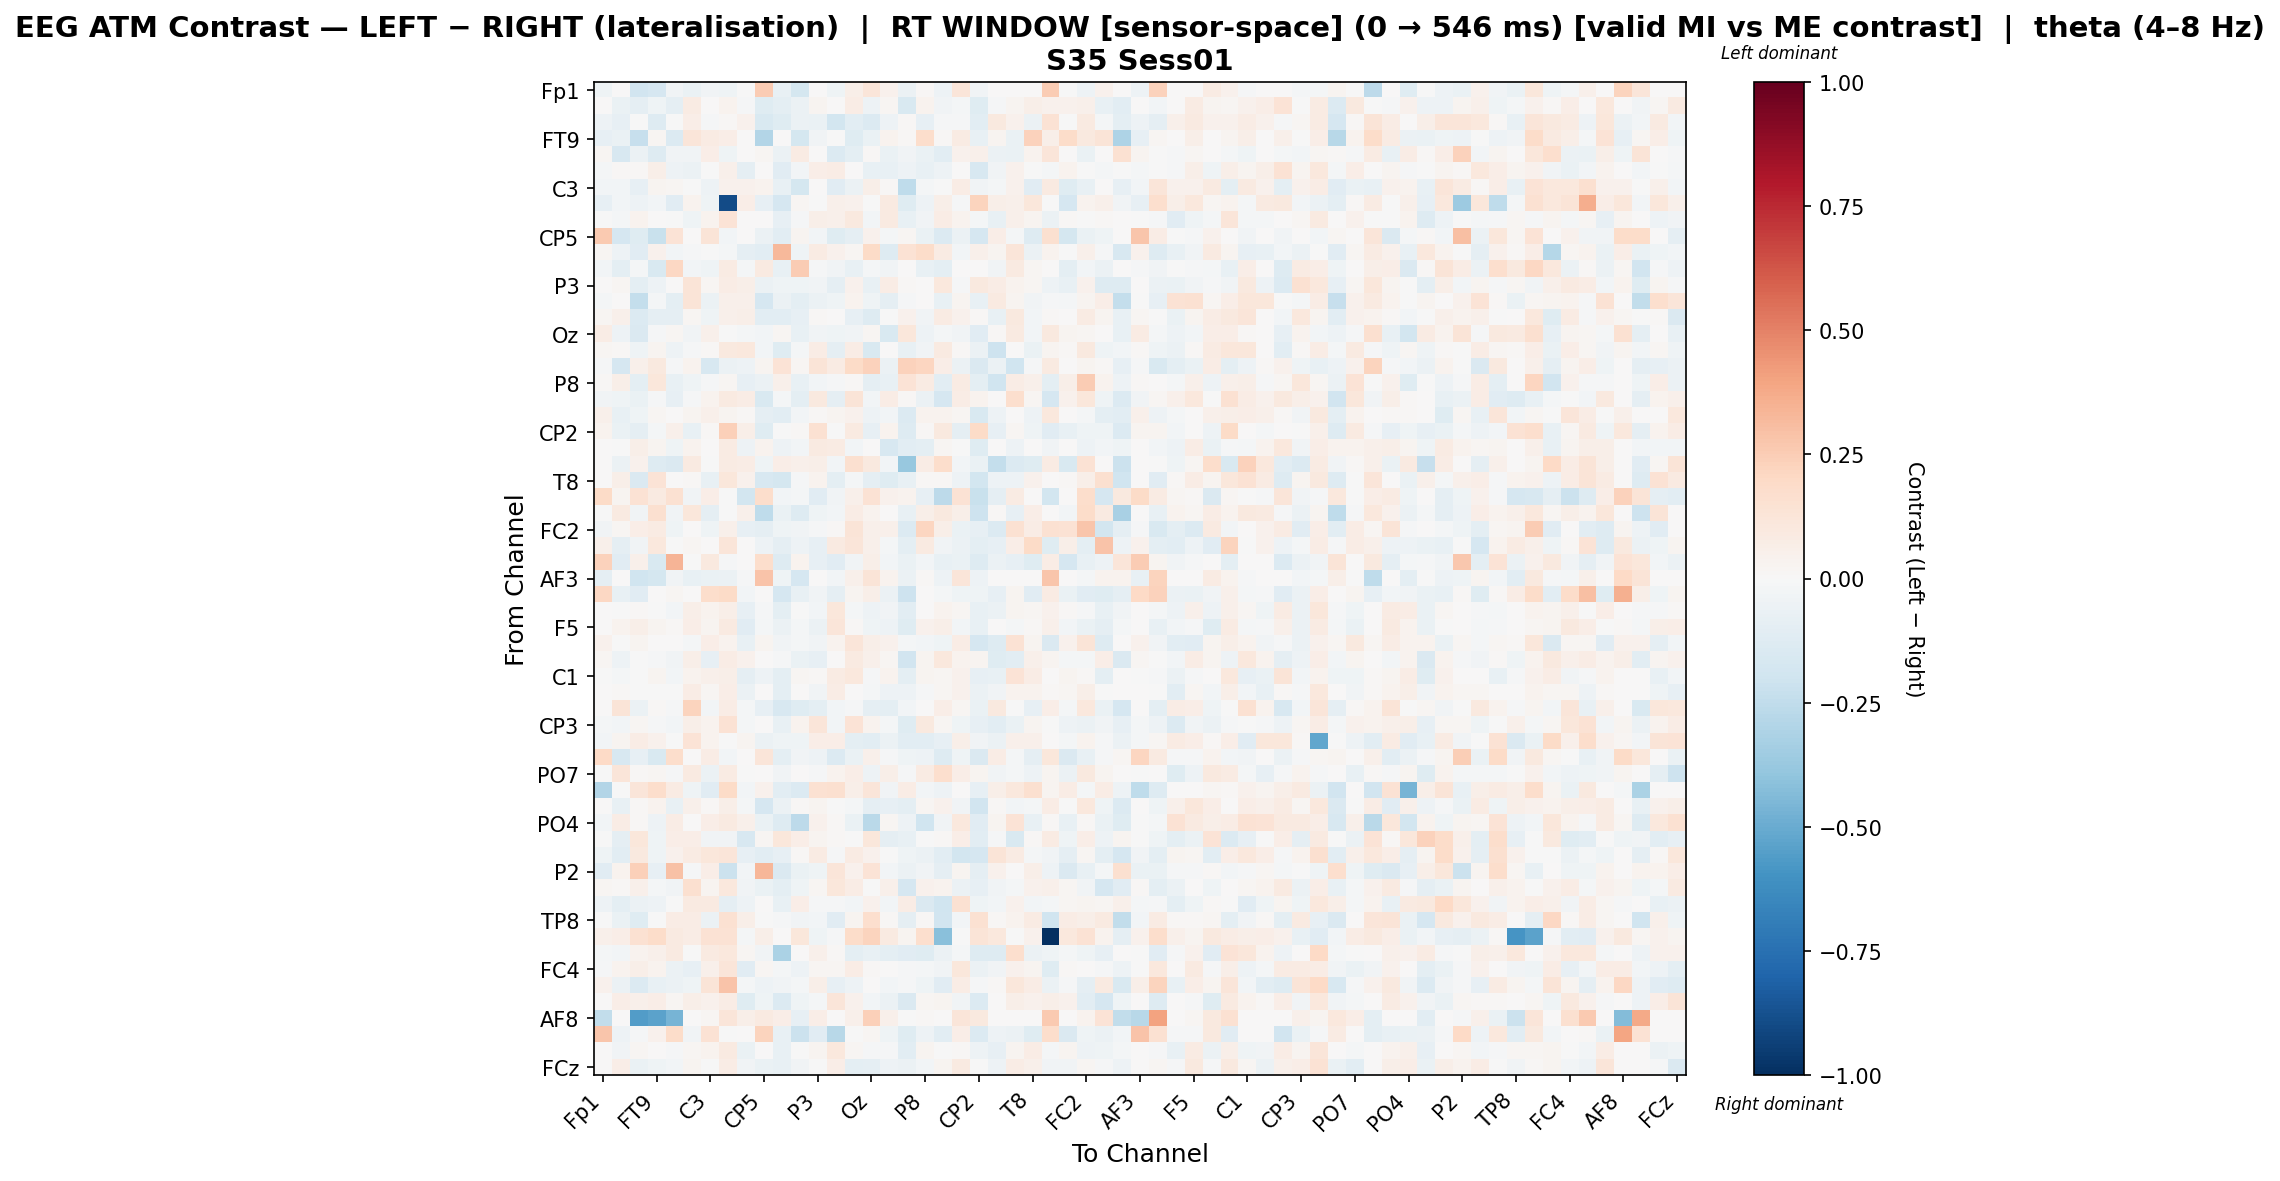

The data file committed next to this chart (first rows):
, Fp1, Fz, F7, FT9, FC5, FC1, C3, T7, TP9, CP5, CP1, Pz, P3, P7, O1, Oz, O2, P4, P8, TP10, CP6, CP2, Cz
Fp1, -0.04524, 0.0, -0.192, -0.1641, -0.03326, -0.06937, -0.03125, -0.04064, -0.00583, 0.2502, -0.0706, -0.1736, 0.0, -0.04073, 0.05789, 0.1219, 0.04387, -0.05559, 0.01103, -0.04809, 0.1182, -0.0375, 0.0
Fz, 0.0, -0.06947, -0.09303, -0.04266, -0.09214, 0.08444, 0.003908, 0.03253, -0.0112, -0.1192, -0.09537, -0.06009, 0.02542, 0.005492, 0.07804, -0.04763, 0.01908, -0.1524, 0.03657, -0.03468, -0.01938, -0.124, -0.008617
F7, -0.05422, -0.07863, -0.005087, -0.1263, -0.0007826, 0.06602, -0.00835, 0.01149, 0.04274, -0.1518, -0.1241, -0.06211, -0.06265, -0.1871, -0.1047, -0.1366, -0.05401, 0.0149, -0.08481, -0.01388, -0.007955, -0.1072, 0.09917
FT9, -0.08487, -0.06889, -0.2333, 0.01741, -0.135, 0.1219, 0.08479, 0.06962, 0.0, -0.2942, 0.003465, -0.1765, -0.03412, -0.003664, -0.1189, -0.06689, 0.03906, 0.01121, 0.1756, 0.008545, 0.08149, -0.07174, 0.02958
FC5, 0.02049, -0.1569, -0.05908, -0.1311, -0.03379, -0.03643, 0.06746, -0.04291, 0.0005255, 0.01729, -0.05772, 0.0825, 0.0, -0.1366, -0.09988, 0.009457, -0.06975, -0.03836, -0.06711, -0.1036, 0.0397, 0.05025, -0.06163
FC1, -0.02134, 0.008621, 0.01435, 0.05853, -0.05205, -0.05999, -6.631392503878597e-05, 0.05174, -0.09164, 0.0, -0.1132, -0.02782, 0.06874, 0.07444, 0.004729, -0.07261, -0.07174, -0.05301, -0.07434, -0.05292, 0.004642, -0.1633, -0.03159
C3, -0.02491, -0.02554, -0.08452, 0.0289, 0.02059, -0.005038, -0.05232, 0.04305, 0.04326, 0.03221, -0.07648, -0.1726, 0.007078, -0.115, -0.06021, 0.0602, 0.01153, -0.2527, -0.02126, -0.006263, 0.07129, -0.03387, -0.01954
T7, -0.08321, -0.02861, -0.05426, -0.02363, -0.1139, 0.03494, -0.04381, -0.8907, 0.06706, -0.08494, -0.1689, 0.01589, -0.0009749, 0.05065, 0.04592, -0.002359, 0.08799, -0.1196, -0.05242, 0.06206, -0.01221, 0.2228, 0.0549
TP9, -0.002779, -0.02334, 0.03172, 0.0, -0.0008483, -0.04657, 0.03595, 0.1356, 0.001259, 0.0, -0.08462, -0.01288, 0.05926, 0.0498, 0.1008, -0.02771, 0.08819, -0.07181, -0.03796, 0.0729, 0.03269, -0.02219, -0.07765
CP5, 0.262, -0.1708, -0.1233, -0.2207, 0.1332, 0.0, 0.1294, -0.02655, 0.0, -0.06019, -0.1019, 0.03031, -0.02585, -0.1247, -0.09297, 0.03922, -0.02026, 0.02252, -0.06333, -0.1363, -0.05688, -0.1714, 0.06915
CP1, 0.02228, -0.05376, -0.1161, 0.04219, -0.02923, -0.01433, -0.003637, -0.02098, -0.09061, -0.1074, 0.326, -0.0448, 0.07954, 0.04177, 0.01919, 0.1925, -0.1306, 0.1445, 0.1875, 0.08113, -0.02685, 0.05193, 0.02764
Pz, -0.02688, -0.094, -0.01763, -0.1553, 0.2047, -0.03111, -0.04624, 0.08177, -0.01778, 0.08826, -0.07069, 0.255, -0.01154, -0.03607, -0.07268, -0.0208, -0.03228, 0.007107, -0.07535, -0.1005, 0.0007252, 0.00134, -0.036
P3, 0.0, 0.01827, -0.09599, -0.04693, 0.0, 0.1274, 0.02066, 0.07371, 0.06243, -0.05601, -0.0413, -0.04292, -0.03254, -0.09213, 0.04444, -0.07335, 0.07285, 0.01373, 0.00236, 0.1084, -0.007893, 0.09732, 0.07278
P7, -0.01806, 0.006583, -0.2368, -0.01728, -0.09469, 0.1293, -0.05611, 0.04837, 0.05111, -0.1709, -0.05575, -0.09919, -0.05674, -0.03916, 0.03829, -0.04652, -0.09016, -0.01216, 0.005026, -0.07592, 0.02703, -0.07618, 0.0895
O1, 0.02049, 0.05277, -0.1333, -0.09023, -0.0888, 0.02113, -0.04349, 0.05316, 0.05659, -0.1078, -0.1087, -0.07913, 0.01009, 0.0003512, -0.08145, -0.1304, -0.003977, 0.04626, -0.03311, 0.08518, 0.04624, 0.009728, -0.07447
Oz, 0.07038, -0.04937, -0.142, -0.01561, 0.01857, -0.03495, 0.05021, -0.002309, -0.02215, -0.02771, 0.02001, -0.0724, -0.03694, -0.04151, -0.03367, 0.02015, -0.1499, 0.1166, -0.04996, -0.02042, -0.03748, -0.1147, 0.01019
O2, 0.01803, 0.01176, -0.04268, 0.02884, -0.04951, -0.01004, 0.01422, 0.09624, 0.1087, -0.03014, -0.118, -0.02069, 0.07481, -0.08802, 0.07276, -0.1485, 0.006544, -0.07628, -0.03714, 0.08851, 0.01444, -0.05544, -0.2054
P4, -0.01183, -0.1697, 0.05312, 0.09379, -0.008551, 0.03832, -0.1635, -0.05607, -0.04803, 0.0301, 0.1342, 0.02174, 0.1304, 0.08427, 0.1914, 0.2323, -0.06032, 0.2327, 0.2185, 0.06976, -0.05783, -0.1434, -0.06134
P8, 0.00811, 0.05661, -0.09735, 0.1121, -0.07482, -0.04582, -0.01479, 0.01753, -0.07874, -0.05706, 0.05057, -0.07517, -0.02855, -0.007829, 0.008085, -0.09372, -0.074, 0.1351, 0.08315, -0.1028, 0.08053, -0.1002, -0.2005
TP10, -0.03471, -0.04568, -0.06446, -0.01367, -0.08273, -0.009083, 0.03135, 0.09259, 0.07224, -0.1507, -0.02196, -0.09474, 0.1004, -0.09245, 0.1314, -0.02903, 0.07388, 0.008048, -0.06226, -0.1675, 0.07498, 0.03291, 0.0009558
CP6, 0.05119, -0.07272, -0.04007, 0.02308, 0.0009699, 0.02975, 0.04914, 0.02851, 0.01288, -0.08875, -0.1086, -0.02426, 0.0105, 0.02423, 0.03983, -0.0491, -0.0277, -0.1341, 0.03475, 0.03744, 0.01787, -0.1545, -0.05283
CP2, 0.03537, -0.06544, -0.08811, -0.01775, 0.05377, -0.07088, 0.008461, 0.2389, 0.05868, -0.1234, -0.002055, 0.01265, 0.1556, -0.006895, 0.09089, -0.0844, 0.03595, -0.1263, 0.009856, 0.09474, -0.09353, 0.191, -0.0858
Cz, 0.0, -0.004284, 0.06123, 0.02615, -0.03914, 0.03523, 0.004919, 0.08066, -0.05181, 0.03214, -0.04928, -0.02933, 0.08888, 0.08588, -0.02626, 0.004514, -0.1574, -0.1066, -0.09527, 0.01713, -0.000363, -0.1197, 0.001189
C4, 0.0, -0.05489, 0.03957, -0.1268, -0.1463, 0.08758, -0.0009676, 0.08387, 0.07659, -0.03931, 0.06542, 0.05165, 0.06055, -0.02386, 0.1631, 0.09496, -0.02594, -0.3785, 0.07402, 0.1763, -0.02898, -0.06613, -0.2347
T8, 0.0, 0.06249, -0.1443, 0.1381, 0.002317, 0.0144, -0.07756, 0.1162, 0.0443, -0.1611, -0.1797, -0.01561, 0.03891, -0.09418, -0.02209, -0.0878, -0.119, -0.07732, 0.01329, 0.01438, -0.04711, -0.1867, -0.04923
FT10, 0.1904, 0.02366, 0.1441, 0.09223, 0.1527, -0.03291, 0.06722, -0.003633, -0.187, 0.1769, -0.0258, -0.0168, -0.1108, -0.0384, 0.05115, 0.1409, 0.03946, 0.03564, -0.07895, -0.2584, 0.1436, -0.2239, -0.08931
FC6, -0.001853, 0.09153, -0.03281, 0.1588, -0.03758, 0.1145, -0.09164, -0.00403, 0.05013, -0.2502, -0.06522, -0.1279, -0.04046, -0.02878, 0.07528, 0.03331, 0.00668, -0.07062, 0.05788, 0.0964, 0.05593, -0.21, 0.008031
FC2, -0.03462, 0.01602, 0.06368, 0.08275, -0.04507, 0.002522, -0.04126, 0.0525, -0.08536, -0.08597, -0.04289, -0.03482, -0.009272, 0.01091, 0.1296, 0.05296, 0.0472, -0.1388, 0.2156, 0.05621, -0.06332, -0.08225, -0.1339
F8, 0.04965, -0.08599, -0.03902, 0.1089, -0.003606, 0.02123, 0.00208, 0.1192, 0.006516, -0.04823, -0.09077, -0.0509, -0.08429, 0.09021, 0.1175, 0.04775, -0.02046, -0.1004, 0.09341, -0.03606, -0.05868, -0.1006, -0.08388
AF7, 0.2332, -0.1158, 0.05341, -0.1549, 0.3437, -0.004758, 0.101, -0.01336, 0.0, 0.1796, -0.1273, 0.03773, -0.08075, -0.1119, -0.03267, 0.05907, -0.02472, -0.06983, -0.02387, -0.07171, -0.06574, -0.1275, -0.05561
AF3, -0.08743, 0.0, -0.1984, -0.175, -0.03855, -0.07367, -0.06698, -0.05733, -0.008754, 0.284, -0.04175, -0.1716, 0.0, -0.02904, 0.05025, 0.1309, 0.03162, -0.05736, 0.01118, -0.05252, 0.1241, -0.04803, 0.0
AFz, 0.207, -0.07513, -0.1163, 0.004921, 0.01824, 0.007127, 0.1723, 0.1907, -0.02915, 0.005025, -0.1695, -0.07682, -0.03557, -0.0864, 0.02456, 0.05672, -0.05887, -0.2034, 0.0009187, -0.02125, -0.04457, -0.04085, -0.08345
F1, 0.0, -8.57994954166935e-05, 0.008053, -0.003263, -0.02429, 0.06095, 0.03333, 0.05934, -0.08507, -0.00948, -0.09505, -0.005319, -0.02699, 0.1124, -0.01588, -0.05155, -0.03873, -0.1089, 0.003676, 0.03866, 0.01897, -0.07084, -0.06226
F5, 0.0, 0.03253, 0.05503, 0.02803, 0.01003, 0.0679, 0.02516, 0.0875, -0.1139, -0.01681, -0.06204, -0.01681, -0.05965, 0.1223, 0.01511, -0.04012, -0.04829, -0.124, 0.0414, 0.0596, -0.02518, -0.07723, 0.0002345
FT7, 0.04604, -0.006512, 0.02983, 0.0, 0.0, -0.02323, 0.0658, 0.03235, -0.0736, 0.02454, -0.03579, -0.02087, -0.03609, 0.03235, 0.1204, 0.06142, 0.04658, -0.02013, -0.02918, -0.03944, 0.07436, -0.165, -0.1315
FC3, 0.02188, -0.05268, -0.001823, -0.01278, -0.03307, 0.05808, -0.08383, 0.07243, 0.04648, 0.0, -0.01246, -0.06854, -0.08117, 0.007515, 0.09147, 0.04721, 0.01656, -0.1915, 0.02804, 0.1088, 0.03215, 0.03013, -0.1175
C1, -0.002882, -0.01657, -0.003519, 0.02659, -0.02993, 0.03771, 0.05051, 0.05491, -0.08776, -0.048, -0.09397, 0.01994, 0.01409, 0.08273, 0.1017, -0.01107, 0.03826, -0.1015, 0.03023, 0.02119, 0.04602, -0.08509, -0.07645
C5, 0.0, 0.009006, -0.003176, -0.002991, -0.005458, 0.07323, 0.02334, 0.07011, -0.05808, 0.0, -0.09972, 0.0, -0.03254, 0.07189, 0.006417, -0.02054, -0.04949, -0.05077, -0.0148, 0.01625, 0.03979, -0.0607, -0.034
TP7, 0.0, 0.1301, -0.05998, 0.009547, -0.01482, 0.2216, -0.02741, 0.07223, -0.01697, -0.0782, -0.1565, -0.1235, -0.09718, -0.03103, -0.01532, -0.09285, -0.09654, -0.02939, 0.003304, 0.06341, 0.02029, -0.06678, 0.09953
CP3, -0.02035, -0.02929, 0.0202, -0.008421, -0.02607, 0.05842, 0.03211, 0.1431, -0.01801, 0.0, -0.07709, 0.03657, 0.1239, -0.02601, 0.1339, 0.03856, -0.02134, -0.1241, 0.09736, 0.01866, -0.0397, -0.0805, -0.1036
P1, -0.02445, 0.02868, 0.075, 0.04446, -0.003837, 0.1355, 0.03758, -0.007367, 0.02553, -0.0563, -0.04353, -0.04432, 0.06743, 0.06825, -0.09576, -0.1057, -0.05668, -0.1061, -0.1056, -0.08541, 0.06061, -0.03887, -0.05904
P5, 0.1954, -0.1603, -0.08006, -0.1511, 0.174, 0.004818, 0.0712, -0.02556, 0.0, 0.1242, -0.09742, -0.03635, -0.04765, -0.1343, -0.06768, 0.05224, -0.01022, -0.04188, -0.05032, -0.1286, -0.04574, -0.1457, 0.07739
PO7, -0.003561, 0.1195, 0.009988, 0.02042, -0.01155, 0.08901, -0.05475, 0.08066, -0.004735, 0.0, -0.03463, 0.0, -0.01378, 0.03754, 0.06884, -0.04722, 0.05661, -0.01252, 0.08389, 0.1643, 0.0673, 0.02997, -0.03483
PO3, -0.2966, -0.001374, 0.125, 0.1784, 0.08327, -0.04431, -0.1155, 0.189, -0.02538, 0.0415, -0.1042, -0.1387, 0.1503, 0.1565, 0.05721, 0.1184, -0.03173, 0.07349, -0.02538, -0.04808, 0.004148, -0.08274, 0.05656
POz, 0.0, -0.07117, 0.01508, 0.03632, -0.07299, 0.05403, 0.008761, 0.05912, -0.01645, -0.1664, -0.06129, 0.00901, 0.02496, -0.0001319, -0.0185, -0.08894, -0.08498, -0.09535, 0.02321, 0.04038, -0.03292, -0.1923, 0.01373
PO4, -0.02938, 0.07395, 0.008791, -0.05455, 0.07044, 0.007039, 0.06781, 0.09196, 0.05, -0.06413, -0.1309, -0.2629, 0.04117, 0.01344, -0.07016, -0.267, 0.01989, -0.04799, -0.1984, -0.03471, 0.1045, -0.1153, 0.03042
PO8, -0.003645, -0.09043, 0.1128, -0.03938, 0.06287, 0.06614, -0.03693, -0.03282, -0.163, 0.02101, 0.1167, 0.06752, 0.02384, 0.01467, -2.491723719841493e-05, 0.1133, -0.0877, -0.07801, -0.005824, 0.01523, 0.06587, -0.1087, -0.008392
P6, -0.04056, -0.1067, 0.09976, -0.03974, 0.04235, 0.08004, 0.1101, 0.1245, -0.08019, -0.1055, -0.08344, 0.01071, 0.08121, -0.01049, 0.08456, 0.03926, -0.0006039, -0.04231, -0.05874, -0.1031, -0.1838, -0.1663, 0.1262
P2, -0.1127, 0.03901, 0.2359, -0.07922, 0.2944, -0.01523, 0.06545, -0.2186, -0.02882, 0.3357, -0.1469, -0.06839, -0.04628, 0.1173, 0.04287, 0.1361, -0.02543, -0.06102, -0.03487, -0.09151, 0.02854, -0.08897, 0.04301
CPz, 0.01577, 0.01222, 0.05287, -0.01817, -0.03588, 0.1624, 0.02872, 0.103, -0.03661, -0.06455, -0.09706, -0.04035, 0.02194, 0.1169, 0.07408, -0.002138, 0.04782, -0.1685, 0.04076, 0.03523, -0.06222, -0.081, -0.03627
CP4, -0.04774, -0.09751, -0.0567, -0.04819, -0.004617, 0.09136, 0.08786, -0.08699, -0.0527, 0.003703, -0.07333, 0.0674, -0.01098, -0.01517, -0.03009, 0.03968, -0.02739, 0.07123, -0.1445, -0.2023, 0.1491, -0.04647, -0.02619
TP8, -0.004132, -0.06504, -0.1182, -0.002065, 0.07137, 0.07503, -0.05605, 0.156, 0.05989, -0.0002373, -0.009424, -0.03751, -0.02863, -0.1147, 0.02488, 0.1645, 0.01497, -0.08867, 0.009723, -0.1946, -0.02435, 0.1496, 0.008022
C6, 0.05397, 0.06978, 0.154, 0.1812, 0.09272, 0.0754, 0.1461, 0.1462, -0.02114, 0.05874, 0.00188, 0.1137, -0.04177, -0.01105, 0.1852, 0.2254, 0.0912, 0.02409, 0.1672, -0.4174, -0.003279, 0.1295, 0.1058
C2, -0.02133, -0.03093, 0.03622, 0.05024, 0.08767, -0.002139, 0.09199, 0.1041, 0.01984, -0.0326, -0.3197, 0.007697, 0.05322, 0.007972, -0.09955, -0.07075, -0.09878, -0.112, -0.1188, -0.06117, -0.0179, -0.1293, -0.1315
FC4, -0.01027, 0.03441, 0.05607, 0.03536, -0.06195, -0.0814, 0.05455, 0.1232, -0.1142, 0.02192, -0.02206, -0.05136, 0.02281, 0.01719, 0.07346, 0.009424, 0.002037, -0.008615, -0.01859, -0.03824, 0.1135, -0.06069, -0.03547
FT8, 0.04682, -0.05709, -0.1343, -0.0761, -0.062, -0.04441, 0.1302, 0.2822, -0.01736, -0.05361, -0.03637, -0.02158, 0.05748, -0.08559, -0.0528, 0.005556, -0.0266, -0.0146, -0.04551, -0.1132, 0.07584, -0.01113, 0.01243
F6, 0.0, 0.06338, 0.05363, 0.06463, 0.02137, 0.05471, 0.03945, 0.07271, -0.1189, -0.04124, -0.1371, -0.04461, -0.01633, 0.1225, 0.04687, -0.03064, -0.06024, -0.1456, 0.01747, 0.03091, -0.03286, -0.1385, 0.007805
AF8, -0.2434, 0.0, -0.5559, -0.5376, -0.4657, 0.002939, 0.01885, 0.1237, 0.05474, 0.09267, 0.0632, -0.08398, 0.06887, 0.005879, 0.04941, 0.237, 0.05235, -0.006926, 0.01176, 0.0, 0.1227, 0.09994, 0.0
AF4, 0.2802, -0.05416, -0.009639, 0.04358, 0.1843, -0.03162, 0.1437, -0.006282, 0.0, 0.2228, -0.07328, -0.2166, -0.1126, -0.2795, -0.00452, 0.02, -0.04021, -0.1192, -0.04783, -0.1032, 0.06976, -0.1344, -0.05246
F2, 0.0, -0.03239, 0.01772, 0.002984, -0.01244, 0.01913, 0.03195, 0.08857, -0.06554, 0.0, -0.07668, -0.006217, 0.02555, 0.1082, 0.01619, -0.01321, -0.008257, -0.104, 0.02529, -0.002854, 0.008932, -0.05196, -0.08484
... 1 more rows
